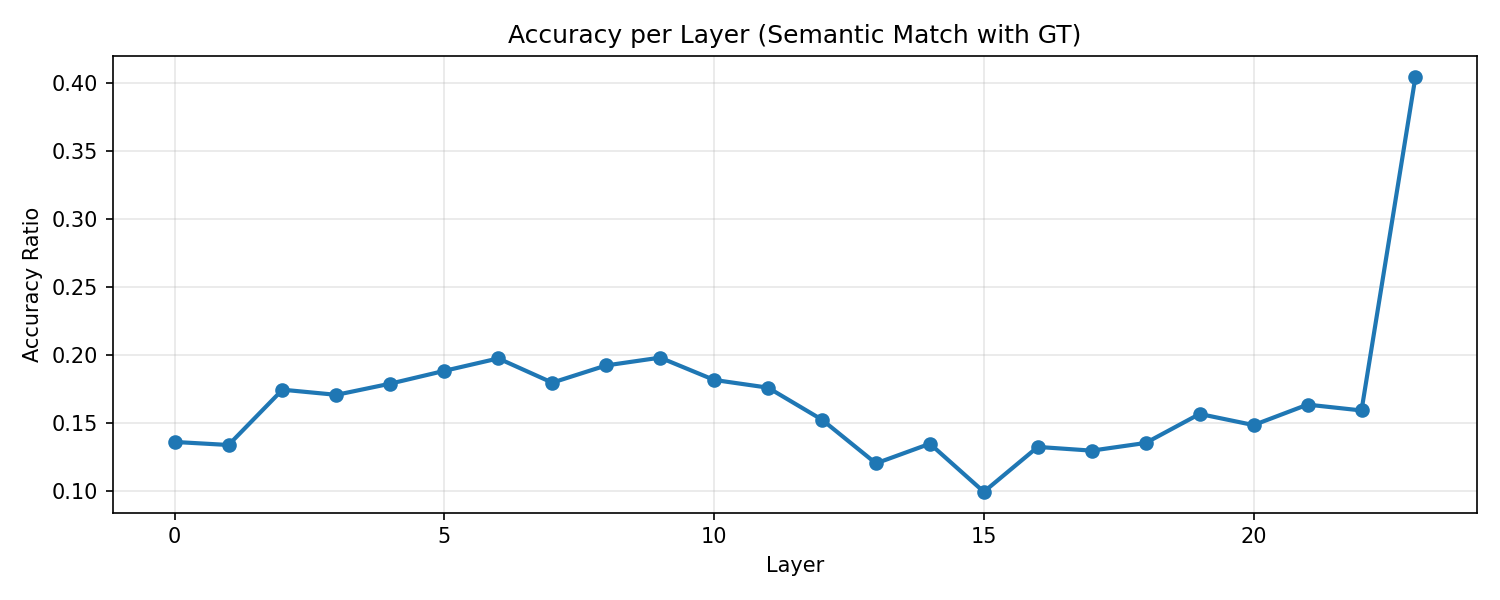

The table this chart was drawn from, first rows:
layer, value, ratio
0, 17601, 0.1358
1, 17311, 0.1336
2, 22584, 0.1743
3, 22092, 0.1705
4, 23161, 0.1787
5, 24379, 0.1881
6, 25566, 0.1973
7, 23254, 0.1794
8, 24896, 0.1921
9, 25640, 0.1978
10, 23515, 0.1814
11, 22776, 0.1757
12, 19722, 0.1522
13, 15557, 0.12
14, 17431, 0.1345
15, 12845, 0.09911
16, 17127, 0.1322
17, 16772, 0.1294
18, 17506, 0.1351
19, 20271, 0.1564
20, 19208, 0.1482
21, 21160, 0.1633
22, 20603, 0.159
23, 52421, 0.4045
